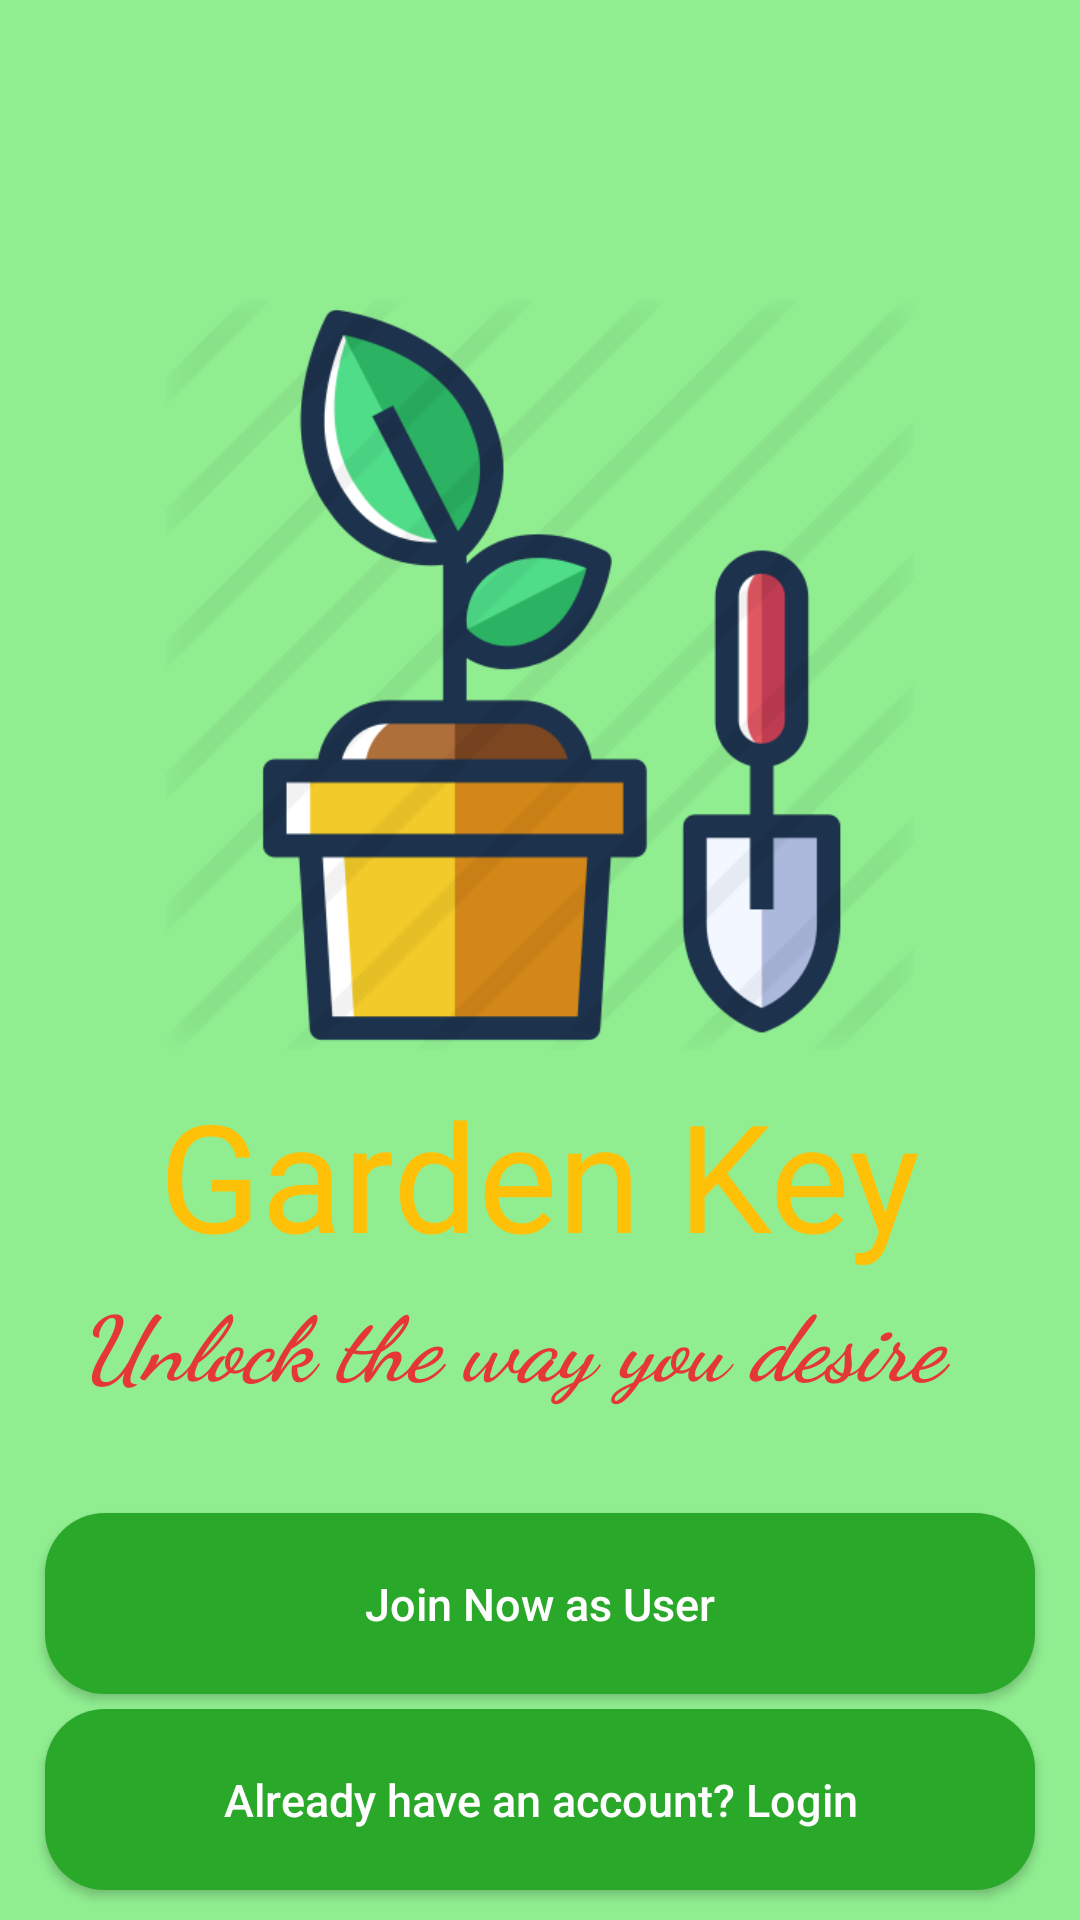

Produce the Android XML layout that renders to this screen, including the resource entries it uses.
<!-- AndroidManifest.xml: application theme AppTheme -->
<!-- res/layout/activity_main.xml -->
<?xml version="1.0" encoding="utf-8"?>
<RelativeLayout xmlns:android="http://schemas.android.com/apk/res/android"
xmlns:app="http://schemas.android.com/apk/res-auto"
xmlns:tools="http://schemas.android.com/tools"
android:layout_width="match_parent"
android:layout_height="match_parent"
android:background="#90EE90"
tools:context=".MainActivity">

    <ImageView
        android:id="@+id/app_logo"
        android:layout_width="400dp"
        android:layout_height="250dp"
        android:layout_centerHorizontal="true"
        android:layout_marginTop="100dp"
        android:src="@drawable/garden" />

<TextView
    android:id="@+id/title1"
    android:layout_width="wrap_content"
    android:layout_height="wrap_content"
    android:layout_below="@+id/app_logo"
    android:fontFamily="@font/aclonica"
    android:text="Garden Key"
    android:textSize="50sp"
    android:textColor="#FFC107"
    android:textAlignment="center"
    android:gravity="center_horizontal"
    android:layout_centerHorizontal="true"
    android:layout_marginTop="8dp"
    />

    <TextView
        android:id="@+id/logo_text"
        android:layout_width="347dp"
        android:layout_height="71dp"
        android:layout_below="@+id/title1"
        android:layout_alignParentEnd="true"
        android:layout_alignParentRight="true"
        android:layout_marginTop="2dp"
        android:layout_marginEnd="20dp"
        android:layout_marginRight="20dp"
        android:fontFamily="cursive"
        android:text="Unlock the way you desire"
        android:textAlignment="center"
        android:textColor="#e63737"
        android:textSize="30sp"
        android:textStyle="bold|italic" />

    <Button
        android:id="@+id/login_button"
        android:layout_width="match_parent"
        android:layout_height="wrap_content"
        android:layout_alignParentStart="true"
        android:layout_alignParentBottom="true"
        android:layout_marginLeft="15dp"
        android:layout_marginRight="15dp"
        android:layout_marginBottom="10dp"
        android:background="@drawable/buttons"
        android:padding="20dp"
        android:text="Already have an account? Login"
        android:textAllCaps="false"
        android:textColor="#ffffff"
        android:textSize="15sp" />

    <Button
        android:id="@+id/join_button"
        android:layout_width="match_parent"
        android:layout_height="wrap_content"
        android:layout_above="@+id/login_button"
        android:layout_marginLeft="15dp"
        android:layout_marginRight="15dp"
        android:layout_marginBottom="5dp"
        android:background="@drawable/join_design"
        android:padding="20dp"
        android:text="Join Now as User"
        android:textAllCaps="false"
        android:textColor="#FFFFFF"
        android:textSize="15sp" />



</RelativeLayout>
<!-- resources referenced by this layout -->
<resources>
  <!-- drawable buttons (drawable) -->
  <?xml version="1.0" encoding="utf-8"?>
  <shape xmlns:android="http://schemas.android.com/apk/res/android">
      <solid android:color="#29A829"></solid>
      <corners android:radius="20dp"></corners>
  </shape>
  <!-- drawable garden: png bitmap (drawable, 43926 bytes) -->
  <!-- drawable join_design (drawable) -->
  <?xml version="1.0" encoding="utf-8"?>
  <shape xmlns:android="http://schemas.android.com/apk/res/android">
  <solid android:color="#29A829"></solid>
  <corners android:radius="20dp"></corners>
  </shape>
  <style name="AppTheme" parent="Theme.AppCompat.Light.NoActionBar">
          
          <item name="colorPrimary">@color/colorPrimary</item>
          <item name="colorPrimaryDark">@color/colorPrimaryDark</item>
          <item name="colorAccent">@color/colorAccent</item>
      </style>
  <!-- not gathered from this repository: default colours our renderer supplied (Android Studio template values) -->
  <color name="colorPrimary">#FF6200EE</color>
  <color name="colorPrimaryDark">#FF3700B3</color>
  <color name="colorAccent">#FF03DAC5</color>
</resources>
